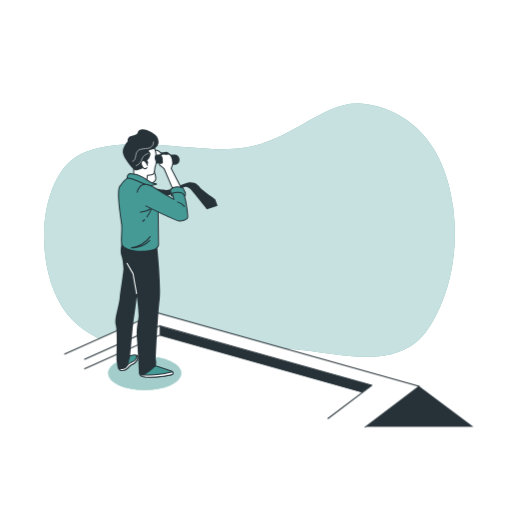
t = 0.00 s
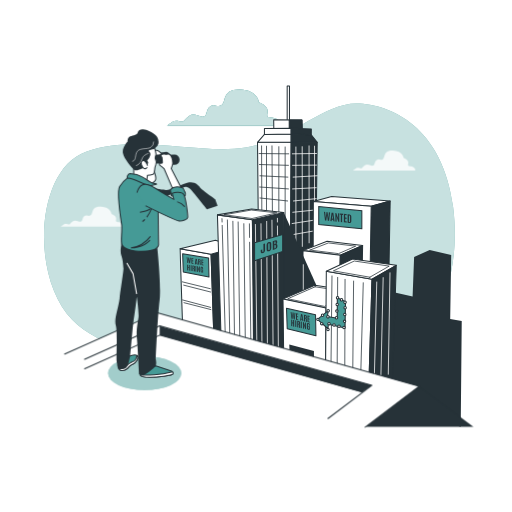
t = 1.00 s
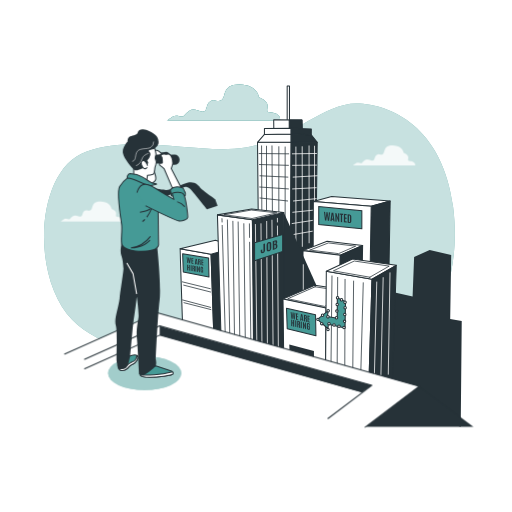
t = 2.50 s
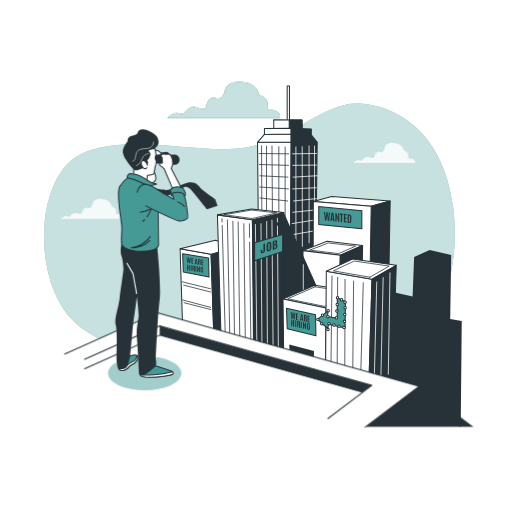
t = 3.25 s
t = 4.75 s: frame unchanged from t = 3.25 s, image omitted
t = 5.50 s: frame unchanged from t = 2.50 s, image omitted

The animated SVG that drew these frames (rendered in a browser with its animation timeline set to each time). Animation: 3 CSS @keyframes rules; one cycle of 7.00 s, repeats indefinitely.

<svg class="animated" id="freepik_stories-job-hunt" xmlns="http://www.w3.org/2000/svg" viewBox="0 0 500 500" version="1.1" xmlns:xlink="http://www.w3.org/1999/xlink" xmlns:svgjs="http://svgjs.com/svgjs"><style>svg#freepik_stories-job-hunt:not(.animated) .animable {opacity: 0;}svg#freepik_stories-job-hunt.animated #freepik--Clouds--inject-103 {animation: 1s 1 forwards cubic-bezier(.36,-0.01,.5,1.38) slideLeft,6s Infinite  linear floating;animation-delay: 0s,1s;}svg#freepik_stories-job-hunt.animated #freepik--Buildings--inject-103 {animation: 1s 1 forwards cubic-bezier(.36,-0.01,.5,1.38) slideUp;animation-delay: 0s;}            @keyframes slideLeft {                0% {                    opacity: 0;                    transform: translateX(-30px);                }                100% {                    opacity: 1;                    transform: translateX(0);                }            }                    @keyframes floating {                0% {                    opacity: 1;                    transform: translateY(0px);                }                50% {                    transform: translateY(-10px);                }                100% {                    opacity: 1;                    transform: translateY(0px);                }            }                    @keyframes slideUp {                0% {                    opacity: 0;                    transform: translateY(30px);                }                100% {                    opacity: 1;                    transform: inherit;                }            }        </style><g id="freepik--background-simple--inject-103" class="animable" style="transform-origin: 243.57px 224.724px;"><path d="M415.34,324.94s37.13-44.87,27.13-123S381.07,101.26,348.23,101,284,136.83,239.7,144.11,134,130.72,84.06,148.2,29.8,270.79,70.5,312.18,197.58,351.94,249,341.55,377.5,372.69,415.34,324.94Z" style="fill: rgb(69, 154, 150); transform-origin: 243.57px 224.724px;" id="eljwokgddwl68" class="animable"></path><g id="elrxhxnia6jh"><path d="M415.34,324.94s37.13-44.87,27.13-123S381.07,101.26,348.23,101,284,136.83,239.7,144.11,134,130.72,84.06,148.2,29.8,270.79,70.5,312.18,197.58,351.94,249,341.55,377.5,372.69,415.34,324.94Z" style="fill: rgb(255, 255, 255); opacity: 0.7; transform-origin: 243.57px 224.724px;" class="animable"></path></g></g><g id="freepik--Clouds--inject-103" class="animable animator-active" style="transform-origin: 232.388px 154.284px;"><path d="M269.83,116.11c-4.79-2.61-7-.44-8.71-2.61s4.79-7.84-8.27-13.49c0,0-.87-12.19-18.71-12.63s-13.06,12.19-17.85,15.24-6.09-1.74-10.88,1.3-2.61,9.14-6.53,10-9.14-3.91-13.92-.87-4.79,5.66-7,5.66-6.53-1.74-9.14,0-5.66,3.92-5.66,3.92H273.31S274.61,118.72,269.83,116.11Z" style="fill: rgb(69, 154, 150); transform-origin: 218.316px 104.999px;" id="elh26x7zajypd" class="animable"></path><path d="M269.83,116.11c-4.79-2.61-7-.44-8.71-2.61s4.79-7.84-8.27-13.49c0,0-.87-12.19-18.71-12.63s-13.06,12.19-17.85,15.24-6.09-1.74-10.88,1.3-2.61,9.14-6.53,10-9.14-3.91-13.92-.87-4.79,5.66-7,5.66-6.53-1.74-9.14,0-5.66,3.92-5.66,3.92H273.31S274.61,118.72,269.83,116.11Z" style="fill: rgb(69, 154, 150); transform-origin: 218.316px 104.999px;" id="elxj647v1z6x" class="animable"></path><g id="el7xxhaek5d4r"><path d="M269.83,116.11c-4.79-2.61-7-.44-8.71-2.61s4.79-7.84-8.27-13.49c0,0-.87-12.19-18.71-12.63s-13.06,12.19-17.85,15.24-6.09-1.74-10.88,1.3-2.61,9.14-6.53,10-9.14-3.91-13.92-.87-4.79,5.66-7,5.66-6.53-1.74-9.14,0-5.66,3.92-5.66,3.92H273.31S274.61,118.72,269.83,116.11Z" style="fill: rgb(255, 255, 255); opacity: 0.7; transform-origin: 218.316px 104.999px;" class="animable"></path></g><g id="eluzi668af1o"><path d="M403.41,163c-2.64-1.45-3.84-.24-4.8-1.45s2.64-4.32-4.57-7.45c0,0-.48-6.73-10.34-7s-7.21,6.73-9.85,8.42-3.37-1-6,.72-1.44,5-3.61,5.53-5.05-2.17-7.69-.49-2.64,3.13-3.85,3.13-3.6-1-5,0-3.13,2.16-3.13,2.16h60.82S406.06,164.39,403.41,163Z" style="fill: rgb(255, 255, 255); opacity: 0.8; transform-origin: 375.018px 156.831px;" class="animable"></path></g><g id="elh0vis3hgse"><path d="M118.2,217.63c-2.64-1.44-3.85-.24-4.81-1.44s2.65-4.33-4.56-7.46c0,0-.48-6.73-10.34-7s-7.21,6.73-9.86,8.42-3.36-1-6,.72-1.45,5-3.61,5.53-5-2.17-7.69-.48-2.65,3.12-3.85,3.12-3.6-1-5.05,0-3.12,2.16-3.12,2.16h60.81S120.85,219.07,118.2,217.63Z" style="fill: rgb(255, 255, 255); opacity: 0.8; transform-origin: 89.7611px 211.461px;" class="animable"></path></g></g><g id="freepik--Buildings--inject-103" class="animable" style="transform-origin: 313.38px 250.39px;"><polygon points="253.09 305.53 251.48 139 284.33 138.68 283.37 311.01 253.09 305.53" style="fill: rgb(255, 255, 255); stroke: rgb(38, 50, 56); stroke-linecap: round; stroke-linejoin: round; transform-origin: 267.905px 224.845px;" id="el0reade49zfhh" class="animable"></polygon><line x1="255.44" y1="142.46" x2="255.7" y2="210.46" style="fill: none; stroke: rgb(38, 50, 56); stroke-linecap: round; stroke-linejoin: round; stroke-width: 0.75px; transform-origin: 255.57px 176.46px;" id="elfet5sn2yd3j" class="animable"></line><line x1="260.26" y1="142.72" x2="260.26" y2="225.45" style="fill: none; stroke: rgb(38, 50, 56); stroke-linecap: round; stroke-linejoin: round; stroke-width: 0.75px; transform-origin: 260.26px 184.085px;" id="el0bur0e58m47r" class="animable"></line><line x1="265.61" y1="142.46" x2="266.15" y2="226.52" style="fill: none; stroke: rgb(38, 50, 56); stroke-linecap: round; stroke-linejoin: round; stroke-width: 0.75px; transform-origin: 265.88px 184.49px;" id="elzitesqh4p3h" class="animable"></line><line x1="272.3" y1="143.26" x2="272.3" y2="225.45" style="fill: none; stroke: rgb(38, 50, 56); stroke-linecap: round; stroke-linejoin: round; stroke-width: 0.75px; transform-origin: 272.3px 184.355px;" id="elfwi0cokcznf" class="animable"></line><line x1="278.46" y1="143.53" x2="278.46" y2="286.77" style="fill: none; stroke: rgb(38, 50, 56); stroke-linecap: round; stroke-linejoin: round; stroke-width: 0.75px; transform-origin: 278.46px 215.15px;" id="elfucgadzcqcd" class="animable"></line><line x1="253.03" y1="149.95" x2="281.94" y2="150.22" style="fill: none; stroke: rgb(38, 50, 56); stroke-linecap: round; stroke-linejoin: round; stroke-width: 0.75px; transform-origin: 267.485px 150.085px;" id="elkcb2y59h0cd" class="animable"></line><line x1="253.3" y1="160.66" x2="281.68" y2="161.46" style="fill: none; stroke: rgb(38, 50, 56); stroke-linecap: round; stroke-linejoin: round; stroke-width: 0.75px; transform-origin: 267.49px 161.06px;" id="elo25ur436laj" class="animable"></line><line x1="253.83" y1="171.64" x2="281.14" y2="172.98" style="fill: none; stroke: rgb(38, 50, 56); stroke-linecap: round; stroke-linejoin: round; stroke-width: 0.75px; transform-origin: 267.485px 172.31px;" id="elwod6ajtcel" class="animable"></line><line x1="253.56" y1="182.62" x2="281.68" y2="184.49" style="fill: none; stroke: rgb(38, 50, 56); stroke-linecap: round; stroke-linejoin: round; stroke-width: 0.75px; transform-origin: 267.62px 183.555px;" id="elfschepcyouf" class="animable"></line><line x1="253.83" y1="193.33" x2="280.87" y2="196.27" style="fill: none; stroke: rgb(38, 50, 56); stroke-linecap: round; stroke-linejoin: round; stroke-width: 0.75px; transform-origin: 267.35px 194.8px;" id="elcdrojjyvh1v" class="animable"></line><polygon points="284.33 138.68 309.78 139 307.85 293.94 283.37 311.01 284.33 138.68" style="fill: rgb(38, 50, 56); stroke: rgb(38, 50, 56); stroke-linecap: round; stroke-linejoin: round; transform-origin: 296.575px 224.845px;" id="eljb0huhwjj8" class="animable"></polygon><line x1="307.16" y1="142.72" x2="307.16" y2="225.45" style="fill: none; stroke: rgb(255, 255, 255); stroke-linecap: round; stroke-linejoin: round; stroke-width: 0.75px; transform-origin: 307.16px 184.085px;" id="elvqzylb28n1g" class="animable"></line><line x1="301.81" y1="142.46" x2="301.87" y2="237.15" style="fill: none; stroke: rgb(255, 255, 255); stroke-linecap: round; stroke-linejoin: round; stroke-width: 0.75px; transform-origin: 301.84px 189.805px;" id="elxwxrssq0zr" class="animable"></line><line x1="295.12" y1="143.26" x2="295.25" y2="240.62" style="fill: none; stroke: rgb(255, 255, 255); stroke-linecap: round; stroke-linejoin: round; stroke-width: 0.75px; transform-origin: 295.185px 191.94px;" id="elql3sd3eao" class="animable"></line><line x1="288.96" y1="143.53" x2="288.96" y2="286.77" style="fill: none; stroke: rgb(255, 255, 255); stroke-linecap: round; stroke-linejoin: round; stroke-width: 0.75px; transform-origin: 288.96px 215.15px;" id="elgmjgqz4k0yj" class="animable"></line><line x1="309.11" y1="149.89" x2="285.48" y2="150.22" style="fill: none; stroke: rgb(255, 255, 255); stroke-linecap: round; stroke-linejoin: round; stroke-width: 0.75px; transform-origin: 297.295px 150.055px;" id="elib740w5sb4" class="animable"></line><line x1="309.11" y1="161.23" x2="285.74" y2="161.46" style="fill: none; stroke: rgb(255, 255, 255); stroke-linecap: round; stroke-linejoin: round; stroke-width: 0.75px; transform-origin: 297.425px 161.345px;" id="elavia810acyc" class="animable"></line><line x1="309.74" y1="171.62" x2="286.28" y2="172.98" style="fill: none; stroke: rgb(255, 255, 255); stroke-linecap: round; stroke-linejoin: round; stroke-width: 0.75px; transform-origin: 298.01px 172.3px;" id="elvdywbk5b64" class="animable"></line><line x1="308.8" y1="183.28" x2="285.74" y2="184.49" style="fill: none; stroke: rgb(255, 255, 255); stroke-linecap: round; stroke-linejoin: round; stroke-width: 0.75px; transform-origin: 297.27px 183.885px;" id="el3011m4oremr" class="animable"></line><line x1="308.8" y1="193.99" x2="286.55" y2="196.27" style="fill: none; stroke: rgb(255, 255, 255); stroke-linecap: round; stroke-linejoin: round; stroke-width: 0.75px; transform-origin: 297.675px 195.13px;" id="eltizw18jxtp" class="animable"></line><line x1="308.17" y1="205.02" x2="285.92" y2="207.3" style="fill: none; stroke: rgb(255, 255, 255); stroke-linecap: round; stroke-linejoin: round; stroke-width: 0.75px; transform-origin: 297.045px 206.16px;" id="elwjyyj41yrhl" class="animable"></line><line x1="308.17" y1="214.78" x2="285.29" y2="218.32" style="fill: none; stroke: rgb(255, 255, 255); stroke-linecap: round; stroke-linejoin: round; stroke-width: 0.75px; transform-origin: 296.73px 216.55px;" id="elh36ca6of7il" class="animable"></line><line x1="307.16" y1="225.45" x2="284.66" y2="229.35" style="fill: none; stroke: rgb(255, 255, 255); stroke-linecap: round; stroke-linejoin: round; stroke-width: 0.75px; transform-origin: 295.91px 227.4px;" id="el2gylck59hfo" class="animable"></line><rect x="280.45" y="84" width="2.23" height="35.12" style="fill: rgb(255, 255, 255); stroke: rgb(38, 50, 56); stroke-linecap: round; stroke-linejoin: round; transform-origin: 281.565px 101.56px;" id="eludug8r1h8y" class="animable"></rect><polygon points="267.39 125.27 267.28 116.86 294.84 117.3 295.06 125.83 267.39 125.27" style="fill: rgb(255, 255, 255); stroke: rgb(38, 50, 56); stroke-linecap: round; stroke-linejoin: round; transform-origin: 281.17px 121.345px;" id="eld3g41lkbfwh" class="animable"></polygon><polygon points="282.44 125.49 282.44 117.3 294.84 117.3 295.06 125.83 282.44 125.49" style="fill: rgb(38, 50, 56); stroke: rgb(38, 50, 56); stroke-linecap: round; stroke-linejoin: round; transform-origin: 288.75px 121.565px;" id="el99yfb1yqbtt" class="animable"></polygon><polygon points="251.48 139 258.24 131.27 284.33 130.95 284.33 138.68 251.48 139" style="fill: rgb(255, 255, 255); stroke: rgb(38, 50, 56); stroke-linecap: round; stroke-linejoin: round; transform-origin: 267.905px 134.975px;" id="el48ceadjfpej" class="animable"></polygon><polygon points="284.33 130.95 303.98 131.59 309.78 139 284.33 138.68 284.33 130.95" style="fill: rgb(38, 50, 56); stroke: rgb(38, 50, 56); stroke-linecap: round; stroke-linejoin: round; transform-origin: 297.055px 134.975px;" id="el32fv3bhw8yf" class="animable"></polygon><polygon points="258.24 131.27 258.24 125.47 284.32 125.27 284.33 130.95 258.24 131.27" style="fill: rgb(255, 255, 255); stroke: rgb(38, 50, 56); stroke-linecap: round; stroke-linejoin: round; transform-origin: 271.285px 128.27px;" id="el9nt59js9fc5" class="animable"></polygon><polygon points="284.32 125.27 304.02 125.94 303.98 131.59 284.33 130.95 284.32 125.27" style="fill: rgb(38, 50, 56); stroke: rgb(38, 50, 56); stroke-linecap: round; stroke-linejoin: round; transform-origin: 294.17px 128.43px;" id="elpert4mhnu1b" class="animable"></polygon><polygon points="383.36 285.14 402.94 289.54 404.41 250.88 419.58 244.02 440.63 248.92 439.65 311.57 450.91 313.53 449.93 416.78 394.62 399.19 350.08 385.97 383.36 285.14" style="fill: rgb(38, 50, 56); transform-origin: 400.495px 330.4px;" id="elm9e3wivyny" class="animable"></polygon><polygon points="305.99 196.7 362.5 201.49 381.02 196.38 323.87 191.91 305.99 196.7" style="fill: rgb(255, 255, 255); stroke: rgb(38, 50, 56); stroke-linecap: round; stroke-linejoin: round; transform-origin: 343.505px 196.7px;" id="elv0ubpnniz3a" class="animable"></polygon><polygon points="362.5 201.49 360.9 295.35 379.42 286.73 381.02 196.38 362.5 201.49" style="fill: rgb(38, 50, 56); stroke: rgb(38, 50, 56); stroke-linecap: round; stroke-linejoin: round; transform-origin: 370.96px 245.865px;" id="elf4ybt16x16s" class="animable"></polygon><polygon points="305.99 196.7 305.67 283.54 360.9 295.35 362.5 201.49 305.99 196.7" style="fill: rgb(255, 255, 255); stroke: rgb(38, 50, 56); stroke-linecap: round; stroke-linejoin: round; transform-origin: 334.085px 246.025px;" id="elx3x7jel70id" class="animable"></polygon><polygon points="353.36 223.31 311.27 219.23 311.27 201.77 353.36 205.85 353.36 223.31" style="fill: rgb(69, 154, 150); stroke: rgb(38, 50, 56); stroke-miterlimit: 10; transform-origin: 332.315px 212.54px;" id="ellra4yrfnhuf" class="animable"></polygon><text transform="matrix(1, 0.1, 0, 1, 316.07, 215.16)" style="font-size:9.638489723205566px;fill:#263238;font-family:Antonio-Bold, Antonio;font-weight:700"><tspan style="letter-spacing:-0.013203868959433599em">W</tspan><tspan x="6.41" y="0">ANTED</tspan></text><polygon points="295.93 244.75 332.33 249.3 354.12 239.72 319.4 235.65 295.93 244.75" style="fill: rgb(255, 255, 255); stroke: rgb(38, 50, 56); stroke-linecap: round; stroke-linejoin: round; transform-origin: 325.025px 242.475px;" id="el2qdkh6phymi" class="animable"></polygon><polygon points="302.69 244.22 330.63 247.71 347.36 240.36 320.71 237.23 302.69 244.22" style="fill: rgb(255, 255, 255); stroke: rgb(38, 50, 56); stroke-linecap: round; stroke-linejoin: round; stroke-width: 0.75px; transform-origin: 325.025px 242.47px;" id="el4i78trn3fe6" class="animable"></polygon><polygon points="295.93 244.75 294.98 318.5 330.41 328.07 332.33 249.3 295.93 244.75" style="fill: rgb(255, 255, 255); stroke: rgb(38, 50, 56); stroke-linecap: round; stroke-linejoin: round; transform-origin: 313.655px 286.41px;" id="eliuc5acvrj5" class="animable"></polygon><polygon points="332.33 249.3 354.12 239.72 352.68 318.26 330.41 328.07 332.33 249.3" style="fill: rgb(38, 50, 56); stroke: rgb(38, 50, 56); stroke-linecap: round; stroke-linejoin: round; transform-origin: 342.265px 283.895px;" id="elzz12nhgexjn" class="animable"></polygon><polygon points="209.22 339.66 206.12 248.25 175.85 242.82 178.76 331.87 209.22 339.66" style="fill: rgb(255, 255, 255); stroke: rgb(38, 50, 56); stroke-linecap: round; stroke-linejoin: round; transform-origin: 192.535px 291.24px;" id="eld3yp42ztv3u" class="animable"></polygon><line x1="178.06" y1="275.25" x2="205.37" y2="281.95" style="fill: none; stroke: rgb(38, 50, 56); stroke-linecap: round; stroke-linejoin: round; stroke-width: 0.75px; transform-origin: 191.715px 278.6px;" id="elfxmbfwsdtlk" class="animable"></line><line x1="179.4" y1="278.47" x2="205.64" y2="285.16" style="fill: none; stroke: rgb(38, 50, 56); stroke-linecap: round; stroke-linejoin: round; stroke-width: 0.75px; transform-origin: 192.52px 281.815px;" id="elh2p3dx3al4w" class="animable"></line><line x1="179.67" y1="295.6" x2="205.91" y2="302.29" style="fill: none; stroke: rgb(38, 50, 56); stroke-linecap: round; stroke-linejoin: round; stroke-width: 0.75px; transform-origin: 192.79px 298.945px;" id="el3ly75y7dzuw" class="animable"></line><line x1="178.33" y1="292.92" x2="205.64" y2="300.15" style="fill: none; stroke: rgb(38, 50, 56); stroke-linecap: round; stroke-linejoin: round; stroke-width: 0.75px; transform-origin: 191.985px 296.535px;" id="el39z9ci35yph" class="animable"></line><polygon points="206.12 248.25 230.96 241.27 232.12 320.47 209.22 339.66 206.12 248.25" style="fill: rgb(38, 50, 56); stroke: rgb(38, 50, 56); stroke-linecap: round; stroke-linejoin: round; transform-origin: 219.12px 290.465px;" id="elm5hhmf5ssbe" class="animable"></polygon><polygon points="175.85 242.82 210.39 234.67 230.96 241.27 206.12 248.25 175.85 242.82" style="fill: rgb(255, 255, 255); stroke: rgb(38, 50, 56); stroke-linecap: round; stroke-linejoin: round; transform-origin: 203.405px 241.46px;" id="el1vk8v3gwips" class="animable"></polygon><polygon points="178.37 247.87 203.73 252.05 204.08 270.46 179 265.71 178.37 247.87" style="fill: rgb(69, 154, 150); stroke: rgb(38, 50, 56); stroke-linecap: round; stroke-linejoin: round; transform-origin: 191.225px 259.165px;" id="elaaxpdlyack7" class="animable"></polygon><text transform="matrix(1.01, 0.16, 0, 1, 182.16, 256.68)" style="font-size:6.425660133361816px;fill:#263238;font-family:Antonio-Bold, Antonio;font-weight:700">WE ARE<tspan x="0.24" y="7.1">HIRING</tspan></text><polygon points="212.33 209.84 216.15 339.17 248.35 348.09 246.48 214.49 212.33 209.84" style="fill: rgb(255, 255, 255); stroke: rgb(38, 50, 56); stroke-linecap: round; stroke-linejoin: round; transform-origin: 230.34px 278.965px;" id="elas57row0qat" class="animable"></polygon><line x1="216.98" y1="220.1" x2="220.08" y2="330.36" style="fill: none; stroke: rgb(38, 50, 56); stroke-linecap: round; stroke-linejoin: round; stroke-width: 0.75px; transform-origin: 218.53px 275.23px;" id="el13ss6efn2gnq" class="animable"></line><line x1="216.79" y1="213.52" x2="216.89" y2="216.81" style="fill: none; stroke: rgb(38, 50, 56); stroke-linecap: round; stroke-linejoin: round; stroke-width: 0.75px; transform-origin: 216.84px 215.165px;" id="elslo8swoefm" class="animable"></line><line x1="222.06" y1="214.81" x2="224.45" y2="331.13" style="fill: none; stroke: rgb(38, 50, 56); stroke-linecap: round; stroke-linejoin: round; stroke-width: 0.75px; transform-origin: 223.255px 272.97px;" id="elpx93s2f6c5" class="animable"></line><line x1="227.41" y1="216.09" x2="229.07" y2="332.67" style="fill: none; stroke: rgb(38, 50, 56); stroke-linecap: round; stroke-linejoin: round; stroke-width: 0.75px; transform-origin: 228.24px 274.38px;" id="elkbu4ie794gc" class="animable"></line><line x1="232.55" y1="216.74" x2="234.21" y2="333.18" style="fill: none; stroke: rgb(38, 50, 56); stroke-linecap: round; stroke-linejoin: round; stroke-width: 0.75px; transform-origin: 233.38px 274.96px;" id="elskogtth86lg" class="animable"></line><line x1="238.11" y1="218.45" x2="239.6" y2="335.5" style="fill: none; stroke: rgb(38, 50, 56); stroke-linecap: round; stroke-linejoin: round; stroke-width: 0.75px; transform-origin: 238.855px 276.975px;" id="elbouhyygb66" class="animable"></line><line x1="243.75" y1="236.57" x2="245" y2="335.75" style="fill: none; stroke: rgb(38, 50, 56); stroke-linecap: round; stroke-linejoin: round; stroke-width: 0.75px; transform-origin: 244.375px 286.16px;" id="el11kdmw8odeq" class="animable"></line><line x1="243.57" y1="218.58" x2="243.7" y2="231.87" style="fill: none; stroke: rgb(38, 50, 56); stroke-linecap: round; stroke-linejoin: round; stroke-width: 0.75px; transform-origin: 243.635px 225.225px;" id="el7ymj95mi37" class="animable"></line><polygon points="277.14 207.51 313.88 289.48 313.88 366.92 272.4 349.77 277.14 207.51" style="fill: rgb(38, 50, 56); transform-origin: 293.14px 287.215px;" id="elznbgm4wm97" class="animable"></polygon><line x1="296.18" y1="258.5" x2="296.18" y2="282.84" style="fill: none; stroke: rgb(255, 255, 255); stroke-linecap: round; stroke-linejoin: round; stroke-width: 0.75px; transform-origin: 296.18px 270.67px;" id="el5dkc482g32u" class="animable"></line><polygon points="246.48 214.49 277.14 207.51 277.14 355.6 247.65 348.17 246.48 214.49" style="fill: rgb(38, 50, 56); stroke: rgb(38, 50, 56); stroke-linecap: round; stroke-linejoin: round; transform-origin: 261.81px 281.555px;" id="el7x77nv32g1h" class="animable"></polygon><line x1="270.96" y1="220.73" x2="271.86" y2="343.44" style="fill: none; stroke: rgb(255, 255, 255); stroke-linecap: round; stroke-linejoin: round; stroke-width: 0.75px; transform-origin: 271.41px 282.085px;" id="elfi3uadhi49v" class="animable"></line><line x1="270.92" y1="213.18" x2="270.94" y2="216.81" style="fill: none; stroke: rgb(255, 255, 255); stroke-linecap: round; stroke-linejoin: round; stroke-width: 0.75px; transform-origin: 270.93px 214.995px;" id="el8xry8d9433a" class="animable"></line><line x1="265.57" y1="215.02" x2="266.71" y2="342.67" style="fill: none; stroke: rgb(255, 255, 255); stroke-linecap: round; stroke-linejoin: round; stroke-width: 0.75px; transform-origin: 266.14px 278.845px;" id="elr37sm52kyvp" class="animable"></line><line x1="260.43" y1="216.2" x2="261.17" y2="342.67" style="fill: none; stroke: rgb(255, 255, 255); stroke-linecap: round; stroke-linejoin: round; stroke-width: 0.75px; transform-origin: 260.8px 279.435px;" id="elrsttduqp0gb" class="animable"></line><line x1="254.86" y1="218.49" x2="255.83" y2="340" style="fill: none; stroke: rgb(255, 255, 255); stroke-linecap: round; stroke-linejoin: round; stroke-width: 0.75px; transform-origin: 255.345px 279.245px;" id="elhv38x2idsa4" class="animable"></line><line x1="249.41" y1="219.19" x2="250.86" y2="338.66" style="fill: none; stroke: rgb(255, 255, 255); stroke-linecap: round; stroke-linejoin: round; stroke-width: 0.75px; transform-origin: 250.135px 278.925px;" id="ely7avvxphdar" class="animable"></line><polygon points="212.33 209.84 245.71 204.01 277.14 207.51 246.48 214.49 212.33 209.84" style="fill: rgb(255, 255, 255); stroke: rgb(38, 50, 56); stroke-linecap: round; stroke-linejoin: round; transform-origin: 244.735px 209.25px;" id="el0zqbqko1xue" class="animable"></polygon><polygon points="219.09 209.71 245.5 205.11 270.38 207.87 246.12 213.4 219.09 209.71" style="fill: rgb(255, 255, 255); stroke: rgb(38, 50, 56); stroke-linecap: round; stroke-linejoin: round; stroke-width: 0.75px; transform-origin: 244.735px 209.255px;" id="elg7vrkzw0398" class="animable"></polygon><polygon points="248.6 237.17 276.04 229.06 276.04 245.59 248.6 254.63 248.6 237.17" style="fill: rgb(69, 154, 150); stroke: rgb(38, 50, 56); stroke-miterlimit: 10; transform-origin: 262.32px 241.845px;" id="elwzrxxhjp3hr" class="animable"></polygon><text transform="matrix(1.19, -0.37, 0.01, 1, 254.27, 247.89)" style="font-size:10.076800346374512px;fill:#263238;font-family:Antonio-Bold, Antonio;font-weight:700">JOB</text><polygon points="307.41 278.52 276.37 292.11 318.38 300.83 343.11 283.96 307.41 278.52" style="fill: rgb(255, 255, 255); stroke: rgb(38, 50, 56); stroke-linecap: round; stroke-linejoin: round; transform-origin: 309.74px 289.675px;" id="el5vdbi3xynj" class="animable"></polygon><polygon points="307.73 280.07 281 291.77 317.18 299.28 338.48 284.75 307.73 280.07" style="fill: rgb(255, 255, 255); stroke: rgb(38, 50, 56); stroke-linecap: round; stroke-linejoin: round; stroke-width: 0.75px; transform-origin: 309.74px 289.675px;" id="elw0jeiw128mm" class="animable"></polygon><polygon points="276.37 292.11 277.14 355.6 317.89 365.69 318.38 300.83 276.37 292.11" style="fill: rgb(255, 255, 255); stroke: rgb(38, 50, 56); stroke-linecap: round; stroke-linejoin: round; transform-origin: 297.375px 328.9px;" id="elujitma31cer" class="animable"></polygon><polygon points="282.87 347.03 282.51 336.41 306.59 342.78 306.59 353.4 282.87 347.03" style="fill: rgb(38, 50, 56); transform-origin: 294.55px 344.905px;" id="eltkvzrctmfmh" class="animable"></polygon><polygon points="279.78 301.08 308.15 307.32 308.54 327.94 280.48 321.08 279.78 301.08" style="fill: rgb(69, 154, 150); stroke: rgb(38, 50, 56); stroke-linecap: round; stroke-linejoin: round; transform-origin: 294.16px 314.51px;" id="el96rdjfr79c" class="animable"></polygon><text transform="matrix(1, 0.21, 0, 1, 283.65, 311.12)" style="font-size:7.496600151062012px;fill:#263238;font-family:Antonio-Bold, Antonio;font-weight:700">WE ARE<tspan x="0.28" y="7.1">HIRING</tspan></text><polygon points="318.67 264.94 317.89 365.69 360.19 377.33 363.3 272.7 318.67 264.94" style="fill: rgb(255, 255, 255); stroke: rgb(38, 50, 56); stroke-linecap: round; stroke-linejoin: round; transform-origin: 340.595px 321.135px;" id="elcoh5791t8m" class="animable"></polygon><line x1="324.2" y1="269.48" x2="323.23" y2="357.3" style="fill: none; stroke: rgb(38, 50, 56); stroke-linecap: round; stroke-linejoin: round; stroke-width: 0.75px; transform-origin: 323.715px 313.39px;" id="elvciabr57on" class="animable"></line><line x1="329.75" y1="270.87" x2="329.25" y2="359.78" style="fill: none; stroke: rgb(38, 50, 56); stroke-linecap: round; stroke-linejoin: round; stroke-width: 0.75px; transform-origin: 329.5px 315.325px;" id="el4uns8ibg13p" class="animable"></line><line x1="336.97" y1="272.81" x2="336.69" y2="362.61" style="fill: none; stroke: rgb(38, 50, 56); stroke-linecap: round; stroke-linejoin: round; stroke-width: 0.75px; transform-origin: 336.83px 317.71px;" id="ela3m0nbwlrvs" class="animable"></line><line x1="345.31" y1="274.48" x2="344.48" y2="365.09" style="fill: none; stroke: rgb(38, 50, 56); stroke-linecap: round; stroke-linejoin: round; stroke-width: 0.75px; transform-origin: 344.895px 319.785px;" id="el584yuuq48xi" class="animable"></line><line x1="354.75" y1="276.15" x2="352.27" y2="366.86" style="fill: none; stroke: rgb(38, 50, 56); stroke-linecap: round; stroke-linejoin: round; stroke-width: 0.75px; transform-origin: 353.51px 321.505px;" id="elhhmg5uqkyri" class="animable"></line><polygon points="363.3 272.7 386.97 259.12 344.28 252.91 318.67 264.94 363.3 272.7" style="fill: rgb(255, 255, 255); stroke: rgb(38, 50, 56); stroke-linecap: round; stroke-linejoin: round; transform-origin: 352.82px 262.805px;" id="elt68b9pcf0p" class="animable"></polygon><polygon points="361.18 270.71 380.09 259.86 346 254.91 325.54 264.51 361.18 270.71" style="fill: rgb(255, 255, 255); stroke: rgb(38, 50, 56); stroke-linecap: round; stroke-linejoin: round; stroke-width: 0.75px; transform-origin: 352.815px 262.81px;" id="el8he2pl609nn" class="animable"></polygon><polygon points="386.97 259.12 383.09 380.31 360.19 377.33 363.3 272.7 386.97 259.12" style="fill: rgb(38, 50, 56); stroke: rgb(38, 50, 56); stroke-linecap: round; stroke-linejoin: round; transform-origin: 373.58px 319.715px;" id="elft58mzvpijp" class="animable"></polygon><line x1="367.93" y1="275.4" x2="365.43" y2="373.23" style="fill: none; stroke: rgb(255, 255, 255); stroke-linecap: round; stroke-linejoin: round; stroke-width: 0.75px; transform-origin: 366.68px 324.315px;" id="elbwp99irn5ed" class="animable"></line><line x1="374.19" y1="271.15" x2="371.97" y2="367.57" style="fill: none; stroke: rgb(255, 255, 255); stroke-linecap: round; stroke-linejoin: round; stroke-width: 0.75px; transform-origin: 373.08px 319.36px;" id="el3qgv7dukl8j" class="animable"></line><line x1="380.85" y1="266.43" x2="379.18" y2="365.44" style="fill: none; stroke: rgb(255, 255, 255); stroke-linecap: round; stroke-linejoin: round; stroke-width: 0.75px; transform-origin: 380.015px 315.935px;" id="elqeqdi6isfxp" class="animable"></line><polygon points="329.35 290.79 329.35 310.75 319.69 309.19 320.56 303.32 310.02 311.99 320.31 321.04 320.62 316.67 336.83 320.41 337.45 294.54 329.35 290.79" style="fill: rgb(69, 154, 150); stroke: rgb(38, 50, 56); stroke-linecap: round; stroke-linejoin: round; transform-origin: 323.735px 305.915px;" id="el77iafzwd3p7" class="animable"></polygon><path d="M322.5,316.07a1.19,1.19,0,1,1-1.18-1.19A1.18,1.18,0,0,1,322.5,316.07Z" style="fill: rgb(255, 255, 255); stroke: rgb(38, 50, 56); stroke-linecap: round; stroke-linejoin: round; transform-origin: 321.31px 316.07px;" id="elhvi2th6qrgh" class="animable"></path><circle cx="326.18" cy="317.32" r="1.19" style="fill: rgb(255, 255, 255); stroke: rgb(38, 50, 56); stroke-linecap: round; stroke-linejoin: round; transform-origin: 326.18px 317.32px;" id="el8qu93m8crkt" class="animable"></circle><path d="M332.24,318.56a1.19,1.19,0,1,1-1.19-1.19A1.19,1.19,0,0,1,332.24,318.56Z" style="fill: rgb(255, 255, 255); stroke: rgb(38, 50, 56); stroke-linecap: round; stroke-linejoin: round; transform-origin: 331.05px 318.56px;" id="elggemdlfkbyl" class="animable"></path><path d="M337.11,319.81a1.19,1.19,0,1,1-1.19-1.19A1.19,1.19,0,0,1,337.11,319.81Z" style="fill: rgb(255, 255, 255); stroke: rgb(38, 50, 56); stroke-linecap: round; stroke-linejoin: round; transform-origin: 335.92px 319.81px;" id="elj40an2xv1ji" class="animable"></path><path d="M337.67,313.81a1.19,1.19,0,1,1-1.19-1.19A1.19,1.19,0,0,1,337.67,313.81Z" style="fill: rgb(255, 255, 255); stroke: rgb(38, 50, 56); stroke-linecap: round; stroke-linejoin: round; transform-origin: 336.48px 313.81px;" id="el6s1k2s1n0xc" class="animable"></path><path d="M337.9,307.13a1.19,1.19,0,1,1-1.19-1.19A1.19,1.19,0,0,1,337.9,307.13Z" style="fill: rgb(255, 255, 255); stroke: rgb(38, 50, 56); stroke-linecap: round; stroke-linejoin: round; transform-origin: 336.71px 307.13px;" id="elp83ulxrknl" class="animable"></path><path d="M338.24,300.51a1.19,1.19,0,1,1-1.19-1.19A1.19,1.19,0,0,1,338.24,300.51Z" style="fill: rgb(255, 255, 255); stroke: rgb(38, 50, 56); stroke-linecap: round; stroke-linejoin: round; transform-origin: 337.05px 300.51px;" id="elptyn6z0w2ro" class="animable"></path><path d="M338.12,295.13a1.19,1.19,0,1,1-1.18-1.19A1.18,1.18,0,0,1,338.12,295.13Z" style="fill: rgb(255, 255, 255); stroke: rgb(38, 50, 56); stroke-linecap: round; stroke-linejoin: round; transform-origin: 336.93px 295.13px;" id="eln1nkns76w5m" class="animable"></path><path d="M334.73,292.75a1.19,1.19,0,1,1-1.19-1.18A1.19,1.19,0,0,1,334.73,292.75Z" style="fill: rgb(255, 255, 255); stroke: rgb(38, 50, 56); stroke-linecap: round; stroke-linejoin: round; transform-origin: 333.54px 292.76px;" id="elmjtv0jagahl" class="animable"></path><circle cx="329.64" cy="290.83" r="1.19" style="fill: rgb(255, 255, 255); stroke: rgb(38, 50, 56); stroke-linecap: round; stroke-linejoin: round; transform-origin: 329.64px 290.83px;" id="elbvv83du0xfl" class="animable"></circle><path d="M330.49,297.32a1.19,1.19,0,1,1-1.19-1.19A1.19,1.19,0,0,1,330.49,297.32Z" style="fill: rgb(255, 255, 255); stroke: rgb(38, 50, 56); stroke-linecap: round; stroke-linejoin: round; transform-origin: 329.3px 297.32px;" id="elz6qatsq5erq" class="animable"></path><path d="M330.15,303.81a1.19,1.19,0,1,1-1.19-1.19A1.18,1.18,0,0,1,330.15,303.81Z" style="fill: rgb(255, 255, 255); stroke: rgb(38, 50, 56); stroke-linecap: round; stroke-linejoin: round; transform-origin: 328.96px 303.81px;" id="el6xn3flbblt" class="animable"></path><path d="M329.82,310.29a1.19,1.19,0,1,1-1.19-1.19A1.19,1.19,0,0,1,329.82,310.29Z" style="fill: rgb(255, 255, 255); stroke: rgb(38, 50, 56); stroke-linecap: round; stroke-linejoin: round; transform-origin: 328.63px 310.29px;" id="elzthrqbzrlq" class="animable"></path><path d="M321.44,309.27a1.19,1.19,0,1,1-1.19-1.18A1.19,1.19,0,0,1,321.44,309.27Z" style="fill: rgb(255, 255, 255); stroke: rgb(38, 50, 56); stroke-linecap: round; stroke-linejoin: round; transform-origin: 320.25px 309.28px;" id="elng2r3c7zn2l" class="animable"></path><path d="M321.67,303.5a1.19,1.19,0,1,1-1.19-1.19A1.19,1.19,0,0,1,321.67,303.5Z" style="fill: rgb(255, 255, 255); stroke: rgb(38, 50, 56); stroke-linecap: round; stroke-linejoin: round; transform-origin: 320.48px 303.5px;" id="elaanker6txfm" class="animable"></path><path d="M311.64,311.88a1.19,1.19,0,1,1-1.19-1.19A1.19,1.19,0,0,1,311.64,311.88Z" style="fill: rgb(255, 255, 255); stroke: rgb(38, 50, 56); stroke-linecap: round; stroke-linejoin: round; transform-origin: 310.45px 311.88px;" id="el7nzreada06p" class="animable"></path><path d="M321.49,321.84a1.19,1.19,0,1,1-1.19-1.19A1.19,1.19,0,0,1,321.49,321.84Z" style="fill: rgb(255, 255, 255); stroke: rgb(38, 50, 56); stroke-linecap: round; stroke-linejoin: round; transform-origin: 320.3px 321.84px;" id="elq250uzfztb" class="animable"></path><path d="M315.37,316.07a1.19,1.19,0,1,1-1.18-1.19A1.18,1.18,0,0,1,315.37,316.07Z" style="fill: rgb(255, 255, 255); stroke: rgb(38, 50, 56); stroke-linecap: round; stroke-linejoin: round; transform-origin: 314.18px 316.07px;" id="elo747kbfwtgl" class="animable"></path><path d="M316.17,307.92a1.19,1.19,0,1,1-1.19-1.19A1.19,1.19,0,0,1,316.17,307.92Z" style="fill: rgb(255, 255, 255); stroke: rgb(38, 50, 56); stroke-linecap: round; stroke-linejoin: round; transform-origin: 314.98px 307.92px;" id="elkhq3no2qgtd" class="animable"></path></g><g id="freepik--Character--inject-103" class="animable" style="transform-origin: 262.73px 271.729px;"><polyline points="63.16 345.83 153.7 305.37 409.43 377.24 356.6 417.23" style="fill: rgb(255, 255, 255); stroke: rgb(38, 50, 56); stroke-linecap: round; stroke-linejoin: round; transform-origin: 236.295px 361.3px;" id="elovqgty7sb5k" class="animable"></polyline><polyline points="82.6 350.92 155.94 318.15 363.08 376.37 320.29 408.75" style="fill: rgb(255, 255, 255); stroke: rgb(38, 50, 56); stroke-linecap: round; stroke-linejoin: round; transform-origin: 222.84px 363.45px;" id="elmot3921wr4j" class="animable"></polyline><polyline points="155.94 318.15 155.94 327.3 353.61 383.17 363.08 376.37 159.08 319.33" style="fill: rgb(38, 50, 56); transform-origin: 259.51px 350.66px;" id="eliugjubr95xo" class="animable"></polyline><polyline points="82.6 360.07 155.94 327.3 353.12 382.71" style="fill: none; stroke: rgb(38, 50, 56); stroke-linecap: round; stroke-linejoin: round; transform-origin: 217.86px 355.005px;" id="elbl8e68dfmsw" class="animable"></polyline><polygon points="462.3 416.78 409.43 377.24 357.18 416.78 462.3 416.78" style="fill: rgb(38, 50, 56); transform-origin: 409.74px 397.01px;" id="el34tk9k8yjz" class="animable"></polygon><ellipse cx="141.26" cy="364.5" rx="35.73" ry="16.47" style="fill: rgb(69, 154, 150); transform-origin: 141.26px 364.5px;" id="el89om8cqzaxo" class="animable"></ellipse><g id="el28oid01b2o3"><ellipse cx="141.26" cy="364.5" rx="35.73" ry="16.47" style="fill: rgb(255, 255, 255); opacity: 0.5; transform-origin: 141.26px 364.5px;" class="animable"></ellipse></g><path d="M150,166.24s2.5,6,2,9-7.24,5.5-8.24,6-6.24-1.75-6.24-7.5S147,161.5,150,166.24Z" style="fill: rgb(255, 255, 255); stroke: rgb(38, 50, 56); stroke-linecap: round; stroke-linejoin: round; transform-origin: 144.793px 172.955px;" id="elogvnxejfrpj" class="animable"></path><path d="M147.07,150l14.06-1.63a5,5,0,0,1,5.52,4.49h0a5,5,0,0,1-4.84,5.41l-13,.27Z" style="fill: rgb(38, 50, 56); transform-origin: 156.869px 153.44px;" id="elf5qjvlwdjs" class="animable"></path><path d="M148.73,147s3-1,5,0,3.75,2.5,3.5,3.5-1.75.75-3.75,1-4.15,1.63-4.57.57S148.73,147,148.73,147Z" style="fill: rgb(255, 255, 255); stroke: rgb(38, 50, 56); stroke-linecap: round; stroke-linejoin: round; transform-origin: 152.958px 149.51px;" id="el2g2tdjh9kyr" class="animable"></path><path d="M156.11,151.33l14.15-.36a5,5,0,0,1,5.09,5h0a5,5,0,0,1-5.31,5l-13-.91Z" style="fill: rgb(38, 50, 56); transform-origin: 165.73px 155.974px;" id="ellbslflqccmr" class="animable"></path><path d="M150.65,151.33l7.22.16a4.17,4.17,0,0,1,1.61,3,19.47,19.47,0,0,1-.65,5.14h-7.7a6.64,6.64,0,0,1-2.24-3.21C148.25,154.37,150.65,151.33,150.65,151.33Z" style="fill: rgb(38, 50, 56); transform-origin: 154.131px 155.48px;" id="el9l5j2mphtfq" class="animable"></path><path d="M148,183.94s9.09,1.09,13.74,1.52,15.16-5.48,21.06-7c7-1.83,10.69,2.14,12.52,4.58S210,194.32,210,194.32l2.44,6.72-10.38,3.36s-4-4.89-10.08-12.52-8.8-11.51-13.71-8.5-11.93,8.5-17.43,7.28S148,183.94,148,183.94Z" style="fill: rgb(38, 50, 56); transform-origin: 180.22px 191.196px;" id="elc22n02rtmr7" class="animable"></path><path d="M152,357.27l.72.24,14.78,4.84s1.87,1.06,1.33,2.67-16,3.47-22.17,3.47-10.15-.53-10.15-2.94S152,357.27,152,357.27Z" style="fill: rgb(69, 154, 150); stroke: rgb(38, 50, 56); stroke-linecap: round; stroke-linejoin: round; transform-origin: 152.719px 362.88px;" id="elmqvrx6monae" class="animable"></path><path d="M168.86,365a2,2,0,0,0-.46-1.94,83,83,0,0,1-17.84,2.84,105.17,105.17,0,0,1-13.9.28c.69,1.85,4.48,2.29,10,2.29C152.83,368.49,168.33,366.62,168.86,365Z" style="fill: rgb(255, 255, 255); stroke: rgb(38, 50, 56); stroke-linecap: round; stroke-linejoin: round; transform-origin: 152.801px 365.765px;" id="elwvq2i8adn27" class="animable"></path><path d="M125.05,348.19s7.74-3.21,9.08-.54-1.87,6.68-3.74,7.48-3.21,1.34-4.27,2.67-4.28,4.55-7.75,4-3.48-5.07-3.21-5.88S125.05,348.19,125.05,348.19Z" style="fill: rgb(69, 154, 150); stroke: rgb(38, 50, 56); stroke-linecap: round; stroke-linejoin: round; transform-origin: 124.752px 354.226px;" id="eldzyohp4eueo" class="animable"></path><path d="M133.43,347c-.22,2.17-.85,4.55-2.44,5.44-3.21,1.78-4.63,1.42-7.48,5a7.65,7.65,0,0,1-7.28,2.56l-.32.23a3.39,3.39,0,0,0,2.46,1.64c3.47.54,6.68-2.67,7.75-4s2.4-1.87,4.27-2.67,5.08-4.81,3.74-7.48A1.56,1.56,0,0,0,133.43,347Z" style="fill: rgb(255, 255, 255); stroke: rgb(38, 50, 56); stroke-linecap: round; stroke-linejoin: round; transform-origin: 125.179px 354.465px;" id="el1kma29245ck" class="animable"></path><path d="M118.9,236.51s-2.14,8.82-.53,12.82,1.87,10.42,2.14,12.56-2.68,20-3.75,29.39-5.61,19.77-3.74,26.45.27,31,.81,34.73,1.6,7,2.4,7.48,3.74.8,6.15-.27,4-9.08,4.54-11.48,2.67-30.46,3.47-34.74,3.21-23.51,3.21-23.51,2.13,15.77,1.6,20-2.41,12.56-1.6,20,2.13,35.26,2.13,35.26a11.17,11.17,0,0,0,3.74,1.34c1.34,0,11.49-6.95,12.56-9.35s0-6.68,0-6.68,1.87-42.48,3.74-56.91-2.4-53.7-2.4-53.7S132.26,244.79,118.9,236.51Z" style="fill: rgb(38, 50, 56); transform-origin: 134.409px 301.525px;" id="el43o1xxko19m" class="animable"></path><polyline points="133.33 286.74 129.86 267.24 123.98 257.08" style="fill: none; stroke: rgb(255, 255, 255); stroke-linecap: round; stroke-linejoin: round; transform-origin: 128.655px 271.91px;" id="eleh2xyutnbr5" class="animable"></polyline><path d="M151,145a23,23,0,0,1,1.26,5.31c0,1.76-1,3-.76,4.29s2.27,3.28.51,6.56-.26,8.08-2.78,9.09a16.26,16.26,0,0,1-5.3,1l-.76,5.55-12.62-4V162.68s5.3.25,7.32-2.28,1.51-7.82,2.52-11.36,5.05-5.8,6.82-5.8S151,145,151,145Z" style="fill: rgb(255, 255, 255); stroke: rgb(38, 50, 56); stroke-linecap: round; stroke-linejoin: round; transform-origin: 141.636px 160.02px;" id="ele7o5y596sq7" class="animable"></path><path d="M154.62,140.43A7.54,7.54,0,0,1,151,145c-2.53,1.52-5.81,1-5.81,2.28s2.27,1,1.51,4.29a11,11,0,0,1-3,5.3s2.28,2.78,0,3.28-2.77,3.79-5.55,4.55-5.3,2.77-7.57.75-9.6-10.35-10.61-15.9,4.55-11.36,4.55-11.36-.25-3.28,1.77-4.55,7.42-1.69,7.93-3.71c2.12-8.4,16.69-.49,19.25,3.95A9.2,9.2,0,0,1,154.62,140.43Z" style="fill: rgb(38, 50, 56); transform-origin: 137.322px 146.276px;" id="elcg5bqpoz89n" class="animable"></path><path d="M150,138.58A6.15,6.15,0,0,1,147,144c-3.24,1.8-10.45.36-13,3.78s-.72,8.82-4.5,9.72" style="fill: none; stroke: rgb(255, 255, 255); stroke-linecap: round; stroke-linejoin: round; stroke-width: 0.5px; transform-origin: 139.751px 148.04px;" id="elk4oe0rk6cci" class="animable"></path><path d="M144.46,149.92s-3.43,1.08-4.87,3.24-2.16,7.2-6.48,8.46" style="fill: none; stroke: rgb(255, 255, 255); stroke-linecap: round; stroke-linejoin: round; stroke-width: 0.5px; transform-origin: 138.785px 155.77px;" id="el63ls00aze5p" class="animable"></path><path d="M143.93,161.41s-2-6.06-4.8-4.54-.5,6.06,1,7.32,3.28-.5,3.28-.5" style="fill: rgb(255, 255, 255); stroke: rgb(38, 50, 56); stroke-linecap: round; stroke-linejoin: round; transform-origin: 140.87px 160.635px;" id="elb8uk5vmky1" class="animable"></path><path d="M124.49,173.78a27.86,27.86,0,0,0-7.72,8.45c-3,5.3.9,29.93,1.91,36.49s-1.26,17.42.51,20.45,7.57,5.55,13.12,6.06,14.14-.25,17.42-1.26,5.05-3.79,5.05-5.05-.25-16.66-.25-19.95-.25-26.76-2.27-31.3a19.29,19.29,0,0,0-8.84-9.09C140.39,177.07,129,171.51,124.49,173.78Z" style="fill: rgb(69, 154, 150); stroke: rgb(38, 50, 56); stroke-linecap: round; stroke-linejoin: round; transform-origin: 135.218px 209.318px;" id="elkz3rqvxoy9" class="animable"></path><path d="M146.88,203.79s-2.7,2.45-10.32,3.44" style="fill: none; stroke: rgb(38, 50, 56); stroke-miterlimit: 10; transform-origin: 141.72px 205.51px;" id="els9y86l4lurf" class="animable"></path><path d="M141.44,214.31a13.33,13.33,0,0,1-2.42,2" style="fill: none; stroke: rgb(38, 50, 56); stroke-miterlimit: 10; transform-origin: 140.23px 215.31px;" id="eli9jvc31mrxr" class="animable"></path><path d="M147.86,203.79a39.11,39.11,0,0,1-4.55,8.31" style="fill: none; stroke: rgb(38, 50, 56); stroke-miterlimit: 10; transform-origin: 145.585px 207.945px;" id="elytoda8v9yms" class="animable"></path><path d="M146.63,231.05a29.14,29.14,0,0,1-18.42,11s10.81.25,17.93-7.37" style="fill: none; stroke: rgb(38, 50, 56); stroke-linecap: round; stroke-linejoin: round; transform-origin: 137.42px 236.55px;" id="el1590snjd8gf" class="animable"></path><path d="M126.76,169.49s7.32.51,12.12,3.28,8.08,5.56,9.84,6.06,5.05.76,4,1-2.27.51-4.79,1.26-6.06-.75-11.36-3.28-11.11-4-12.12-4S124.74,169.49,126.76,169.49Z" style="fill: rgb(69, 154, 150); stroke: rgb(38, 50, 56); stroke-linecap: round; stroke-linejoin: round; transform-origin: 138.511px 175.387px;" id="el7nbwezg0rdc" class="animable"></path><path d="M169.68,194.74s8.39,5.61,9.62,9.78" style="fill: none; stroke: rgb(38, 50, 56); stroke-linecap: round; stroke-linejoin: round; transform-origin: 174.49px 199.63px;" id="elhs23fw1e51" class="animable"></path><path d="M169.17,185.65,160.34,165a19.41,19.41,0,0,0-3.79-3.28,1.6,1.6,0,0,1-.51-2.53s2.53.51,2.53-.5a30.17,30.17,0,0,0-.51-5c-.25-.76-1-1.27-1-2s1.77-1.77,3.79-1.26,1.68.21,1.68.21c2.89-.64,3.45,0,4.89,2.56a14.11,14.11,0,0,1,1.26,6.31c0,1.27-1.52,5.05-1.52,5.05l10.86,21Z" style="fill: rgb(255, 255, 255); stroke: rgb(38, 50, 56); stroke-linecap: round; stroke-linejoin: round; transform-origin: 166.821px 167.972px;" id="elell6i68jxye" class="animable"></path><path d="M170.18,191.46s-3.28,0-3-.76-.75-3.54-.75-4.8,2.27-2.78,5-3.28,5.81.5,6.82.76,1.26,2.27,2,3.53,1.26,2.78.76,3.79a3.94,3.94,0,0,1-2,1.51Z" style="fill: rgb(69, 154, 150); stroke: rgb(38, 50, 56); stroke-linecap: round; stroke-linejoin: round; transform-origin: 173.819px 187.346px;" id="eli8ts0s40ufl" class="animable"></path><path d="M133.83,187.67s1.77-6.06,5.3-7.32,7.83.5,12.12,3.28,18.43,11.11,18.43,11.11l-1.52-6.06s9.09-2.78,11.36,1.51,3.79,19.95,3.79,22-5.3,3.78-8.58,3.53-32.32-14.64-32.32-14.64" style="fill: rgb(69, 154, 150); stroke: rgb(38, 50, 56); stroke-linecap: round; stroke-linejoin: round; transform-origin: 158.57px 197.84px;" id="el2eopi6qvgmh" class="animable"></path><path d="M173.4,197.16a13.53,13.53,0,0,1,6.64,4.42" style="fill: none; stroke: rgb(38, 50, 56); stroke-linecap: round; stroke-linejoin: round; transform-origin: 176.72px 199.37px;" id="elh41g9kd7u9g" class="animable"></path></g><defs>     <filter id="active" height="200%">         <feMorphology in="SourceAlpha" result="DILATED" operator="dilate" radius="2"></feMorphology>                <feFlood flood-color="#32DFEC" flood-opacity="1" result="PINK"></feFlood>        <feComposite in="PINK" in2="DILATED" operator="in" result="OUTLINE"></feComposite>        <feMerge>            <feMergeNode in="OUTLINE"></feMergeNode>            <feMergeNode in="SourceGraphic"></feMergeNode>        </feMerge>    </filter>    <filter id="hover" height="200%">        <feMorphology in="SourceAlpha" result="DILATED" operator="dilate" radius="2"></feMorphology>                <feFlood flood-color="#ff0000" flood-opacity="0.5" result="PINK"></feFlood>        <feComposite in="PINK" in2="DILATED" operator="in" result="OUTLINE"></feComposite>        <feMerge>            <feMergeNode in="OUTLINE"></feMergeNode>            <feMergeNode in="SourceGraphic"></feMergeNode>        </feMerge>            <feColorMatrix type="matrix" values="0   0   0   0   0                0   1   0   0   0                0   0   0   0   0                0   0   0   1   0 "></feColorMatrix>    </filter></defs></svg>